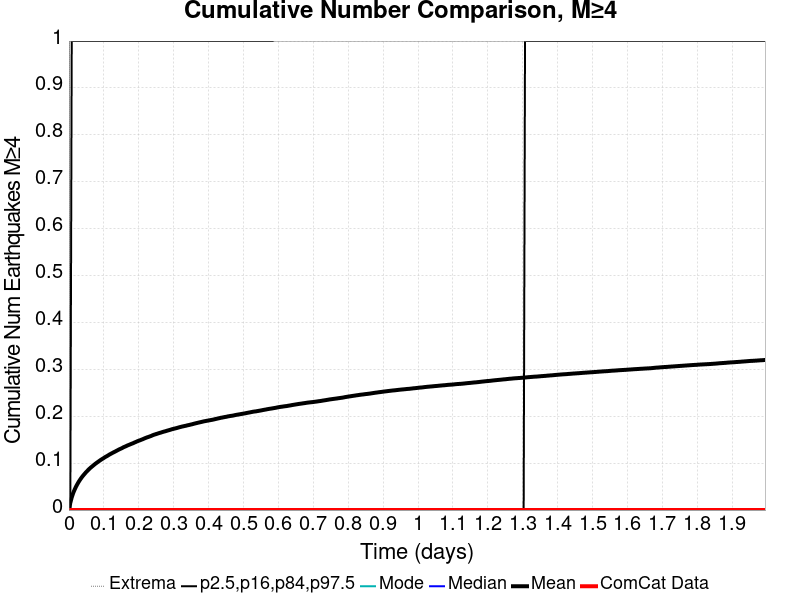

The table this chart was drawn from, first rows:
Time (days), ComCat Data, Simulation Mean, Simulation Median, Simulation Mode, Simulation Minimum, Simulation Maximum, 2.5 %-ile, 16 %-ile, 84 %-ile, 97.5 %-ile
0.0, 0.0, 0.0, 0.0, 0.0, 0.0, 0.0, 0.0, 0.0, 0.0, 0.0
0.003996, 0.0, 0.01569, 0.0, 0.0, 0.0, 5.0, 0.0, 0.0, 0.0, 0.0
0.007992, 0.0, 0.027, 0.0, 0.0, 0.0, 8.0, 0.0, 0.0, 0.0, 1.0
0.01199, 0.0, 0.03597, 0.0, 0.0, 0.0, 15.0, 0.0, 0.0, 0.0, 1.0
0.01598, 0.0, 0.04304, 0.0, 0.0, 0.0, 19.0, 0.0, 0.0, 0.0, 1.0
0.01998, 0.0, 0.04949, 0.0, 0.0, 0.0, 22.0, 0.0, 0.0, 0.0, 1.0
0.02398, 0.0, 0.05508, 0.0, 0.0, 0.0, 24.0, 0.0, 0.0, 0.0, 1.0
0.02797, 0.0, 0.06021, 0.0, 0.0, 0.0, 24.0, 0.0, 0.0, 0.0, 1.0
0.03197, 0.0, 0.06478, 0.0, 0.0, 0.0, 26.0, 0.0, 0.0, 0.0, 1.0
0.03596, 0.0, 0.06907, 0.0, 0.0, 0.0, 35.0, 0.0, 0.0, 0.0, 1.0
0.03996, 0.0, 0.07289, 0.0, 0.0, 0.0, 38.0, 0.0, 0.0, 0.0, 1.0
0.04395, 0.0, 0.07636, 0.0, 0.0, 0.0, 42.0, 0.0, 0.0, 0.0, 1.0
0.04795, 0.0, 0.07986, 0.0, 0.0, 0.0, 48.0, 0.0, 0.0, 0.0, 1.0
0.05195, 0.0, 0.08295, 0.0, 0.0, 0.0, 51.0, 0.0, 0.0, 0.0, 1.0
0.05594, 0.0, 0.08604, 0.0, 0.0, 0.0, 53.0, 0.0, 0.0, 0.0, 1.0
0.05994, 0.0, 0.08894, 0.0, 0.0, 0.0, 53.0, 0.0, 0.0, 0.0, 1.0
0.06393, 0.0, 0.09149, 0.0, 0.0, 0.0, 56.0, 0.0, 0.0, 0.0, 1.0
0.06793, 0.0, 0.09393, 0.0, 0.0, 0.0, 58.0, 0.0, 0.0, 0.0, 1.0
0.07193, 0.0, 0.09643, 0.0, 0.0, 0.0, 58.0, 0.0, 0.0, 0.0, 1.0
0.07592, 0.0, 0.09884, 0.0, 0.0, 0.0, 62.0, 0.0, 0.0, 0.0, 1.0
0.07992, 0.0, 0.101, 0.0, 0.0, 0.0, 63.0, 0.0, 0.0, 0.0, 1.0
0.08391, 0.0, 0.1031, 0.0, 0.0, 0.0, 63.0, 0.0, 0.0, 0.0, 1.0
0.08791, 0.0, 0.1053, 0.0, 0.0, 0.0, 63.0, 0.0, 0.0, 0.0, 1.0
0.09191, 0.0, 0.1073, 0.0, 0.0, 0.0, 66.0, 0.0, 0.0, 0.0, 1.0
0.0959, 0.0, 0.1092, 0.0, 0.0, 0.0, 67.0, 0.0, 0.0, 0.0, 1.0
0.0999, 0.0, 0.111, 0.0, 0.0, 0.0, 67.0, 0.0, 0.0, 0.0, 1.0
0.1039, 0.0, 0.113, 0.0, 0.0, 0.0, 68.0, 0.0, 0.0, 0.0, 1.0
0.1079, 0.0, 0.1146, 0.0, 0.0, 0.0, 68.0, 0.0, 0.0, 0.0, 1.0
0.1119, 0.0, 0.1164, 0.0, 0.0, 0.0, 69.0, 0.0, 0.0, 0.0, 1.0
0.1159, 0.0, 0.1183, 0.0, 0.0, 0.0, 71.0, 0.0, 0.0, 0.0, 1.0
0.1199, 0.0, 0.1199, 0.0, 0.0, 0.0, 72.0, 0.0, 0.0, 0.0, 1.0
0.1239, 0.0, 0.1215, 0.0, 0.0, 0.0, 73.0, 0.0, 0.0, 0.0, 1.0
0.1279, 0.0, 0.1231, 0.0, 0.0, 0.0, 73.0, 0.0, 0.0, 0.0, 1.0
0.1319, 0.0, 0.1246, 0.0, 0.0, 0.0, 73.0, 0.0, 0.0, 0.0, 1.0
0.1359, 0.0, 0.1262, 0.0, 0.0, 0.0, 73.0, 0.0, 0.0, 0.0, 1.0
0.1399, 0.0, 0.1277, 0.0, 0.0, 0.0, 73.0, 0.0, 0.0, 0.0, 1.0
0.1439, 0.0, 0.1293, 0.0, 0.0, 0.0, 74.0, 0.0, 0.0, 0.0, 1.0
0.1478, 0.0, 0.1307, 0.0, 0.0, 0.0, 75.0, 0.0, 0.0, 0.0, 1.0
0.1518, 0.0, 0.132, 0.0, 0.0, 0.0, 75.0, 0.0, 0.0, 0.0, 1.0
0.1558, 0.0, 0.1338, 0.0, 0.0, 0.0, 75.0, 0.0, 0.0, 0.0, 1.0
0.1598, 0.0, 0.135, 0.0, 0.0, 0.0, 75.0, 0.0, 0.0, 0.0, 1.0
0.1638, 0.0, 0.1363, 0.0, 0.0, 0.0, 75.0, 0.0, 0.0, 0.0, 1.0
0.1678, 0.0, 0.1378, 0.0, 0.0, 0.0, 75.0, 0.0, 0.0, 0.0, 1.0
0.1718, 0.0, 0.139, 0.0, 0.0, 0.0, 76.0, 0.0, 0.0, 0.0, 1.0
0.1758, 0.0, 0.1402, 0.0, 0.0, 0.0, 78.0, 0.0, 0.0, 0.0, 1.0
0.1798, 0.0, 0.1415, 0.0, 0.0, 0.0, 78.0, 0.0, 0.0, 0.0, 1.0
0.1838, 0.0, 0.1426, 0.0, 0.0, 0.0, 78.0, 0.0, 0.0, 0.0, 1.0
0.1878, 0.0, 0.1441, 0.0, 0.0, 0.0, 81.0, 0.0, 0.0, 0.0, 1.0
0.1918, 0.0, 0.1452, 0.0, 0.0, 0.0, 81.0, 0.0, 0.0, 0.0, 1.0
0.1958, 0.0, 0.1467, 0.0, 0.0, 0.0, 81.0, 0.0, 0.0, 0.0, 1.0
0.1998, 0.0, 0.1478, 0.0, 0.0, 0.0, 81.0, 0.0, 0.0, 0.0, 1.0
0.2038, 0.0, 0.1489, 0.0, 0.0, 0.0, 81.0, 0.0, 0.0, 0.0, 1.0
0.2078, 0.0, 0.15, 0.0, 0.0, 0.0, 81.0, 0.0, 0.0, 0.0, 1.0
0.2118, 0.0, 0.1512, 0.0, 0.0, 0.0, 81.0, 0.0, 0.0, 0.0, 1.0
0.2158, 0.0, 0.1526, 0.0, 0.0, 0.0, 81.0, 0.0, 0.0, 0.0, 1.0
0.2198, 0.0, 0.1538, 0.0, 0.0, 0.0, 81.0, 0.0, 0.0, 0.0, 1.0
0.2238, 0.0, 0.155, 0.0, 0.0, 0.0, 82.0, 0.0, 0.0, 0.0, 1.0
0.2278, 0.0, 0.1559, 0.0, 0.0, 0.0, 82.0, 0.0, 0.0, 0.0, 1.0
0.2318, 0.0, 0.157, 0.0, 0.0, 0.0, 83.0, 0.0, 0.0, 0.0, 1.0
0.2358, 0.0, 0.1581, 0.0, 0.0, 0.0, 84.0, 0.0, 0.0, 0.0, 1.0
... 440 more rows
